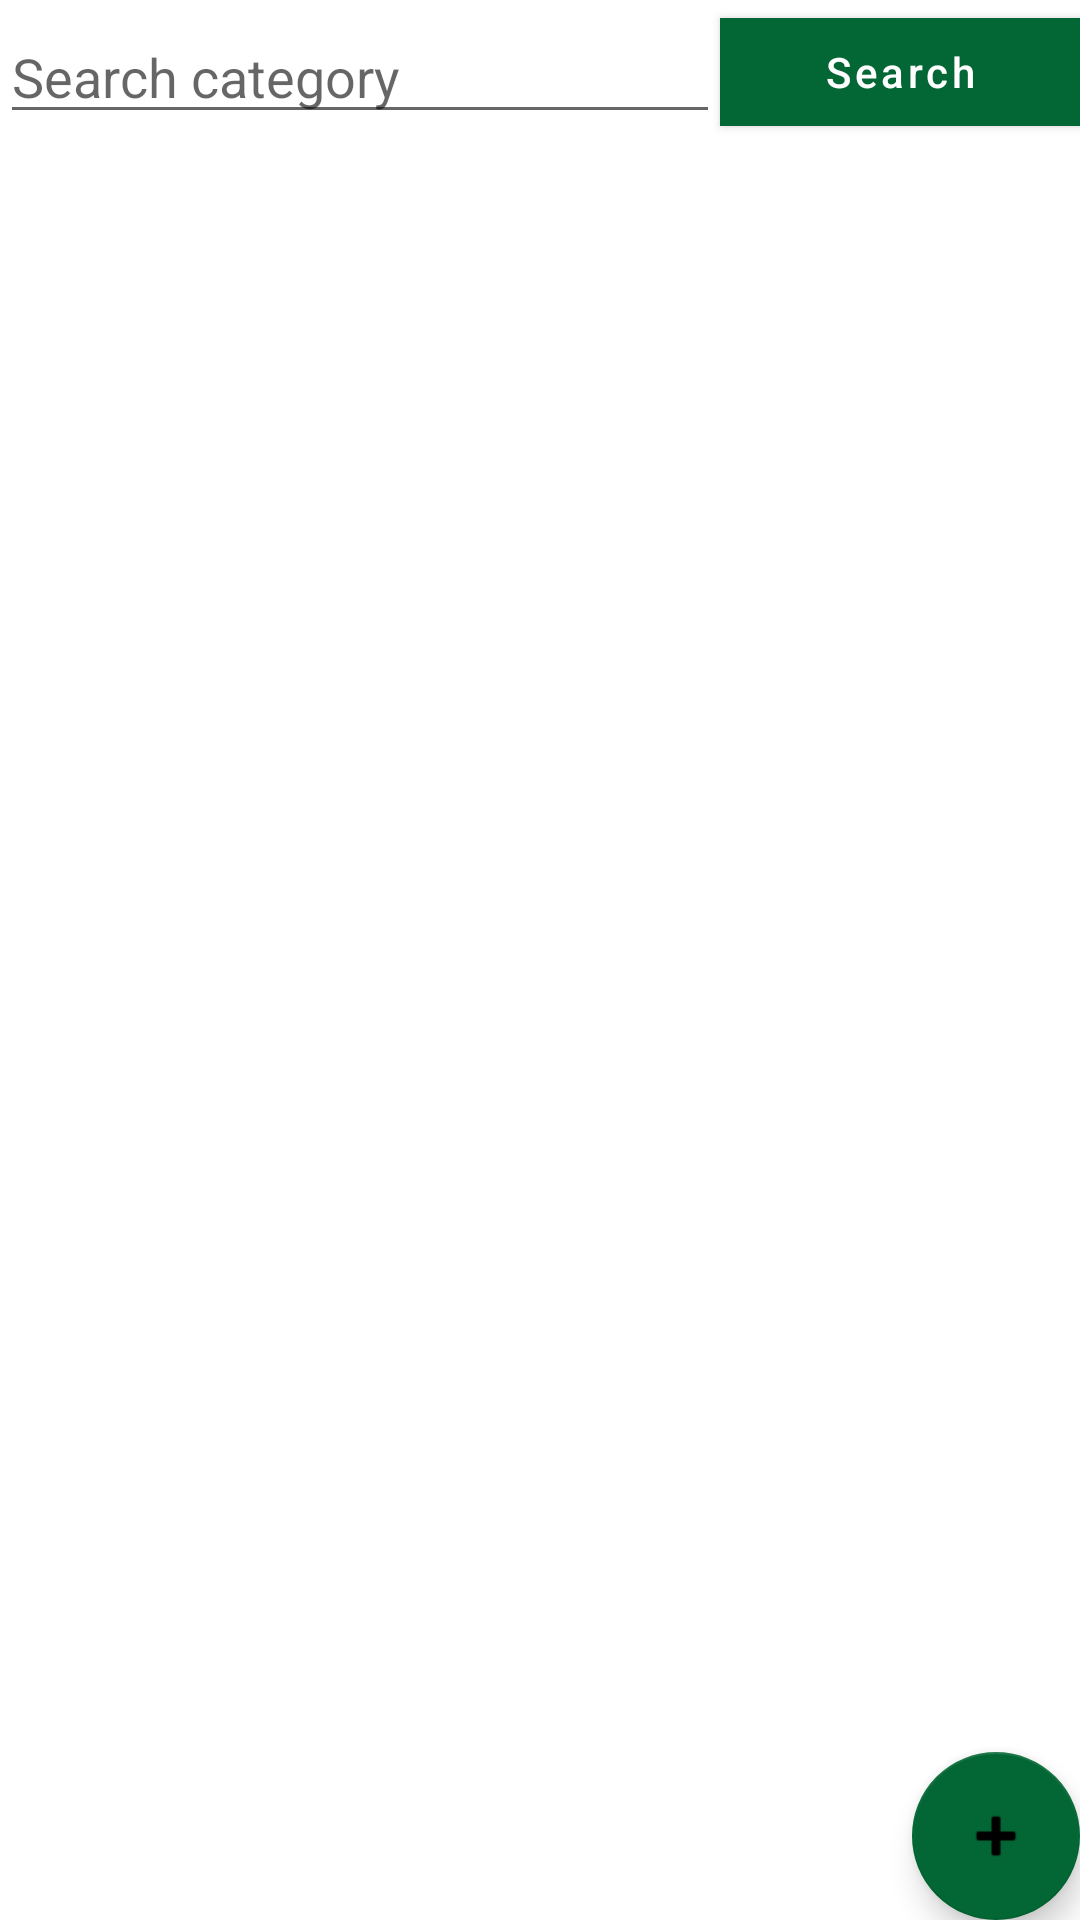

Write the Android layout XML for this screen, with the resource values it uses.
<!-- AndroidManifest.xml: application theme Theme.Main -->
<!-- res/layout/fragment_inventory_category.xml -->
<?xml version="1.0" encoding="utf-8"?>
<androidx.constraintlayout.widget.ConstraintLayout xmlns:android="http://schemas.android.com/apk/res/android"
    xmlns:tools="http://schemas.android.com/tools"
    android:layout_width="match_parent"
    android:layout_height="match_parent"
    xmlns:app="http://schemas.android.com/apk/res-auto"
    android:background="@drawable/app_bg"
    tools:context=".view.main_menu.ui.inventory_category.InventoryCategoryFragment">

    <EditText
        android:id="@+id/et_search_inventory_category"
        android:layout_width="0dp"
        android:layout_height="wrap_content"
        android:hint="@string/txt_search_product_category"
        android:layout_marginEnd="@dimen/_16sdp"
        android:layout_marginStart="@dimen/_8sdp"
        app:layout_constraintBottom_toBottomOf="@+id/btn_search"
        app:layout_constraintEnd_toStartOf="@+id/btn_search"
        app:layout_constraintStart_toStartOf="parent"
        app:layout_constraintTop_toTopOf="@+id/btn_search" />

    <com.google.android.material.button.MaterialButton
        android:id="@+id/btn_search"
        style="@style/Widget.MaterialComponents.Button"
        android:layout_width="120dp"
        android:layout_height="wrap_content"
        android:layout_gravity="center_horizontal"
        android:layout_margin="@dimen/_8sdp"
        android:backgroundTint="@color/colorAccent"
        android:text="@string/txt_search"
        android:textAllCaps="false"
        android:textColor="@color/white"
        app:cornerRadius="@dimen/_8sdp"
        app:elevation="5dp"
        app:layout_constraintEnd_toEndOf="parent"
        app:layout_constraintTop_toTopOf="parent" />

    <androidx.recyclerview.widget.RecyclerView
        android:id="@+id/rv_inventory_category"
        android:layout_width="0dp"
        android:layout_height="0dp"
        app:layout_constraintBottom_toBottomOf="parent"
        app:layout_constraintEnd_toEndOf="parent"
        app:layout_constraintStart_toStartOf="parent"
        app:layout_constraintTop_toBottomOf="@+id/btn_search"
        tools:itemCount="6"
        tools:listitem="@layout/item_inventory_category" />

    <TextView
        android:id="@+id/tv_not_found"
        android:layout_width="match_parent"
        android:layout_height="wrap_content"
        android:text="@string/txt_not_found"
        android:textAlignment="center"
        android:visibility="gone"
        style="@style/TextAppearance.AppCompat.Subhead"
        app:layout_constraintBottom_toBottomOf="parent"
        app:layout_constraintEnd_toEndOf="parent"
        app:layout_constraintStart_toStartOf="parent"
        app:layout_constraintTop_toTopOf="@+id/rv_inventory_category" />

    <com.google.android.material.floatingactionbutton.FloatingActionButton
        android:id="@+id/fab_add"
        android:layout_width="wrap_content"
        android:layout_height="wrap_content"
        android:layout_margin="@dimen/_16sdp"
        app:layout_constraintBottom_toBottomOf="parent"
        app:layout_constraintEnd_toEndOf="parent"
        app:srcCompat="@android:drawable/ic_input_add"
        app:backgroundTint="@color/colorAccent"/>

</androidx.constraintlayout.widget.ConstraintLayout>
<!-- res/layout/item_inventory_category.xml (included above) -->
<?xml version="1.0" encoding="utf-8"?>
<androidx.cardview.widget.CardView xmlns:android="http://schemas.android.com/apk/res/android"
    android:layout_width="match_parent"
    android:layout_height="wrap_content"
    xmlns:app="http://schemas.android.com/apk/res-auto"
    xmlns:tools="http://schemas.android.com/tools"
    app:cardCornerRadius="@dimen/_8sdp"
    android:elevation="@dimen/_8sdp"
    android:layout_marginStart="@dimen/_8sdp"
    android:layout_marginEnd="@dimen/_8sdp"
    android:layout_marginTop="@dimen/_8sdp"
    android:id="@+id/card_item_category">

    <androidx.constraintlayout.widget.ConstraintLayout
        android:layout_width="match_parent"
        android:layout_height="@dimen/_48sdp"
        android:background="@drawable/item_card_bg"
        android:padding="@dimen/_8sdp">

        <androidx.cardview.widget.CardView
            android:id="@+id/card_image"
            android:layout_width="wrap_content"
            android:layout_height="wrap_content"
            app:cardCornerRadius="@dimen/_8sdp"
            app:layout_constraintBottom_toBottomOf="parent"
            app:layout_constraintStart_toStartOf="parent"
            app:layout_constraintTop_toTopOf="parent">

            <ImageView
                android:id="@+id/iv_inventory"
                android:layout_width="@dimen/_36sdp"
                android:layout_height="@dimen/_36sdp"
                android:scaleType="centerCrop"
                android:src="@drawable/no_data_img" />

        </androidx.cardview.widget.CardView>

        <TextView
            android:id="@+id/tv_category_name"
            style="@style/TextAppearance.AppCompat.Body2"
            android:layout_width="0dp"
            android:layout_height="wrap_content"
            android:layout_marginStart="@dimen/_8sdp"
            android:ellipsize="end"
            android:maxLines="1"
            app:layout_constraintBottom_toBottomOf="@+id/card_image"
            app:layout_constraintEnd_toEndOf="parent"
            app:layout_constraintStart_toEndOf="@+id/card_image"
            app:layout_constraintTop_toTopOf="@+id/card_image"
            tools:text="Laptop Asus" />


    </androidx.constraintlayout.widget.ConstraintLayout>

</androidx.cardview.widget.CardView>
<!-- resources referenced by this layout -->
<resources>
  <color name="colorAccent">#026734</color>
  <color name="white">#FFFFFFFF</color>
  <!-- drawable item_card_bg (drawable) -->
  <?xml version="1.0" encoding="utf-8"?>
  <selector xmlns:android="http://schemas.android.com/apk/res/android">
      <item>
          <shape>
              <gradient
                  android:angle="45"
                  android:startColor="@color/colorPrimary"
                  android:endColor="@color/white"
                  android:type="linear" />
          </shape>
      </item>
  </selector>
  <!-- drawable no_data_img: png bitmap (drawable, 25396 bytes) -->
  <string name="txt_not_found">data not found</string>
  <string name="txt_search">Search</string>
  <string name="txt_search_product_category">Search category</string>
  <style name="Theme.Main" parent="Theme.MaterialComponents.Light.NoActionBar">
          
          <item name="colorPrimary">@color/purple_500</item>
          <item name="colorPrimaryVariant">@color/purple_700</item>
          <item name="colorOnPrimary">@color/white</item>
          
          <item name="colorSecondary">@color/teal_200</item>
          <item name="colorSecondaryVariant">@color/teal_700</item>
          <item name="colorOnSecondary">@color/black</item>
          
          <item name="android:statusBarColor" tools:targetApi="l">@color/black</item>
          
      </style>
  <color name="colorPrimary">#98C14B</color>
  <color name="purple_500">#FF6200EE</color>
  <color name="purple_700">#FF3700B3</color>
  <color name="teal_200">#FF03DAC5</color>
  <color name="teal_700">#FF018786</color>
  <color name="black">#FF000000</color>
</resources>
